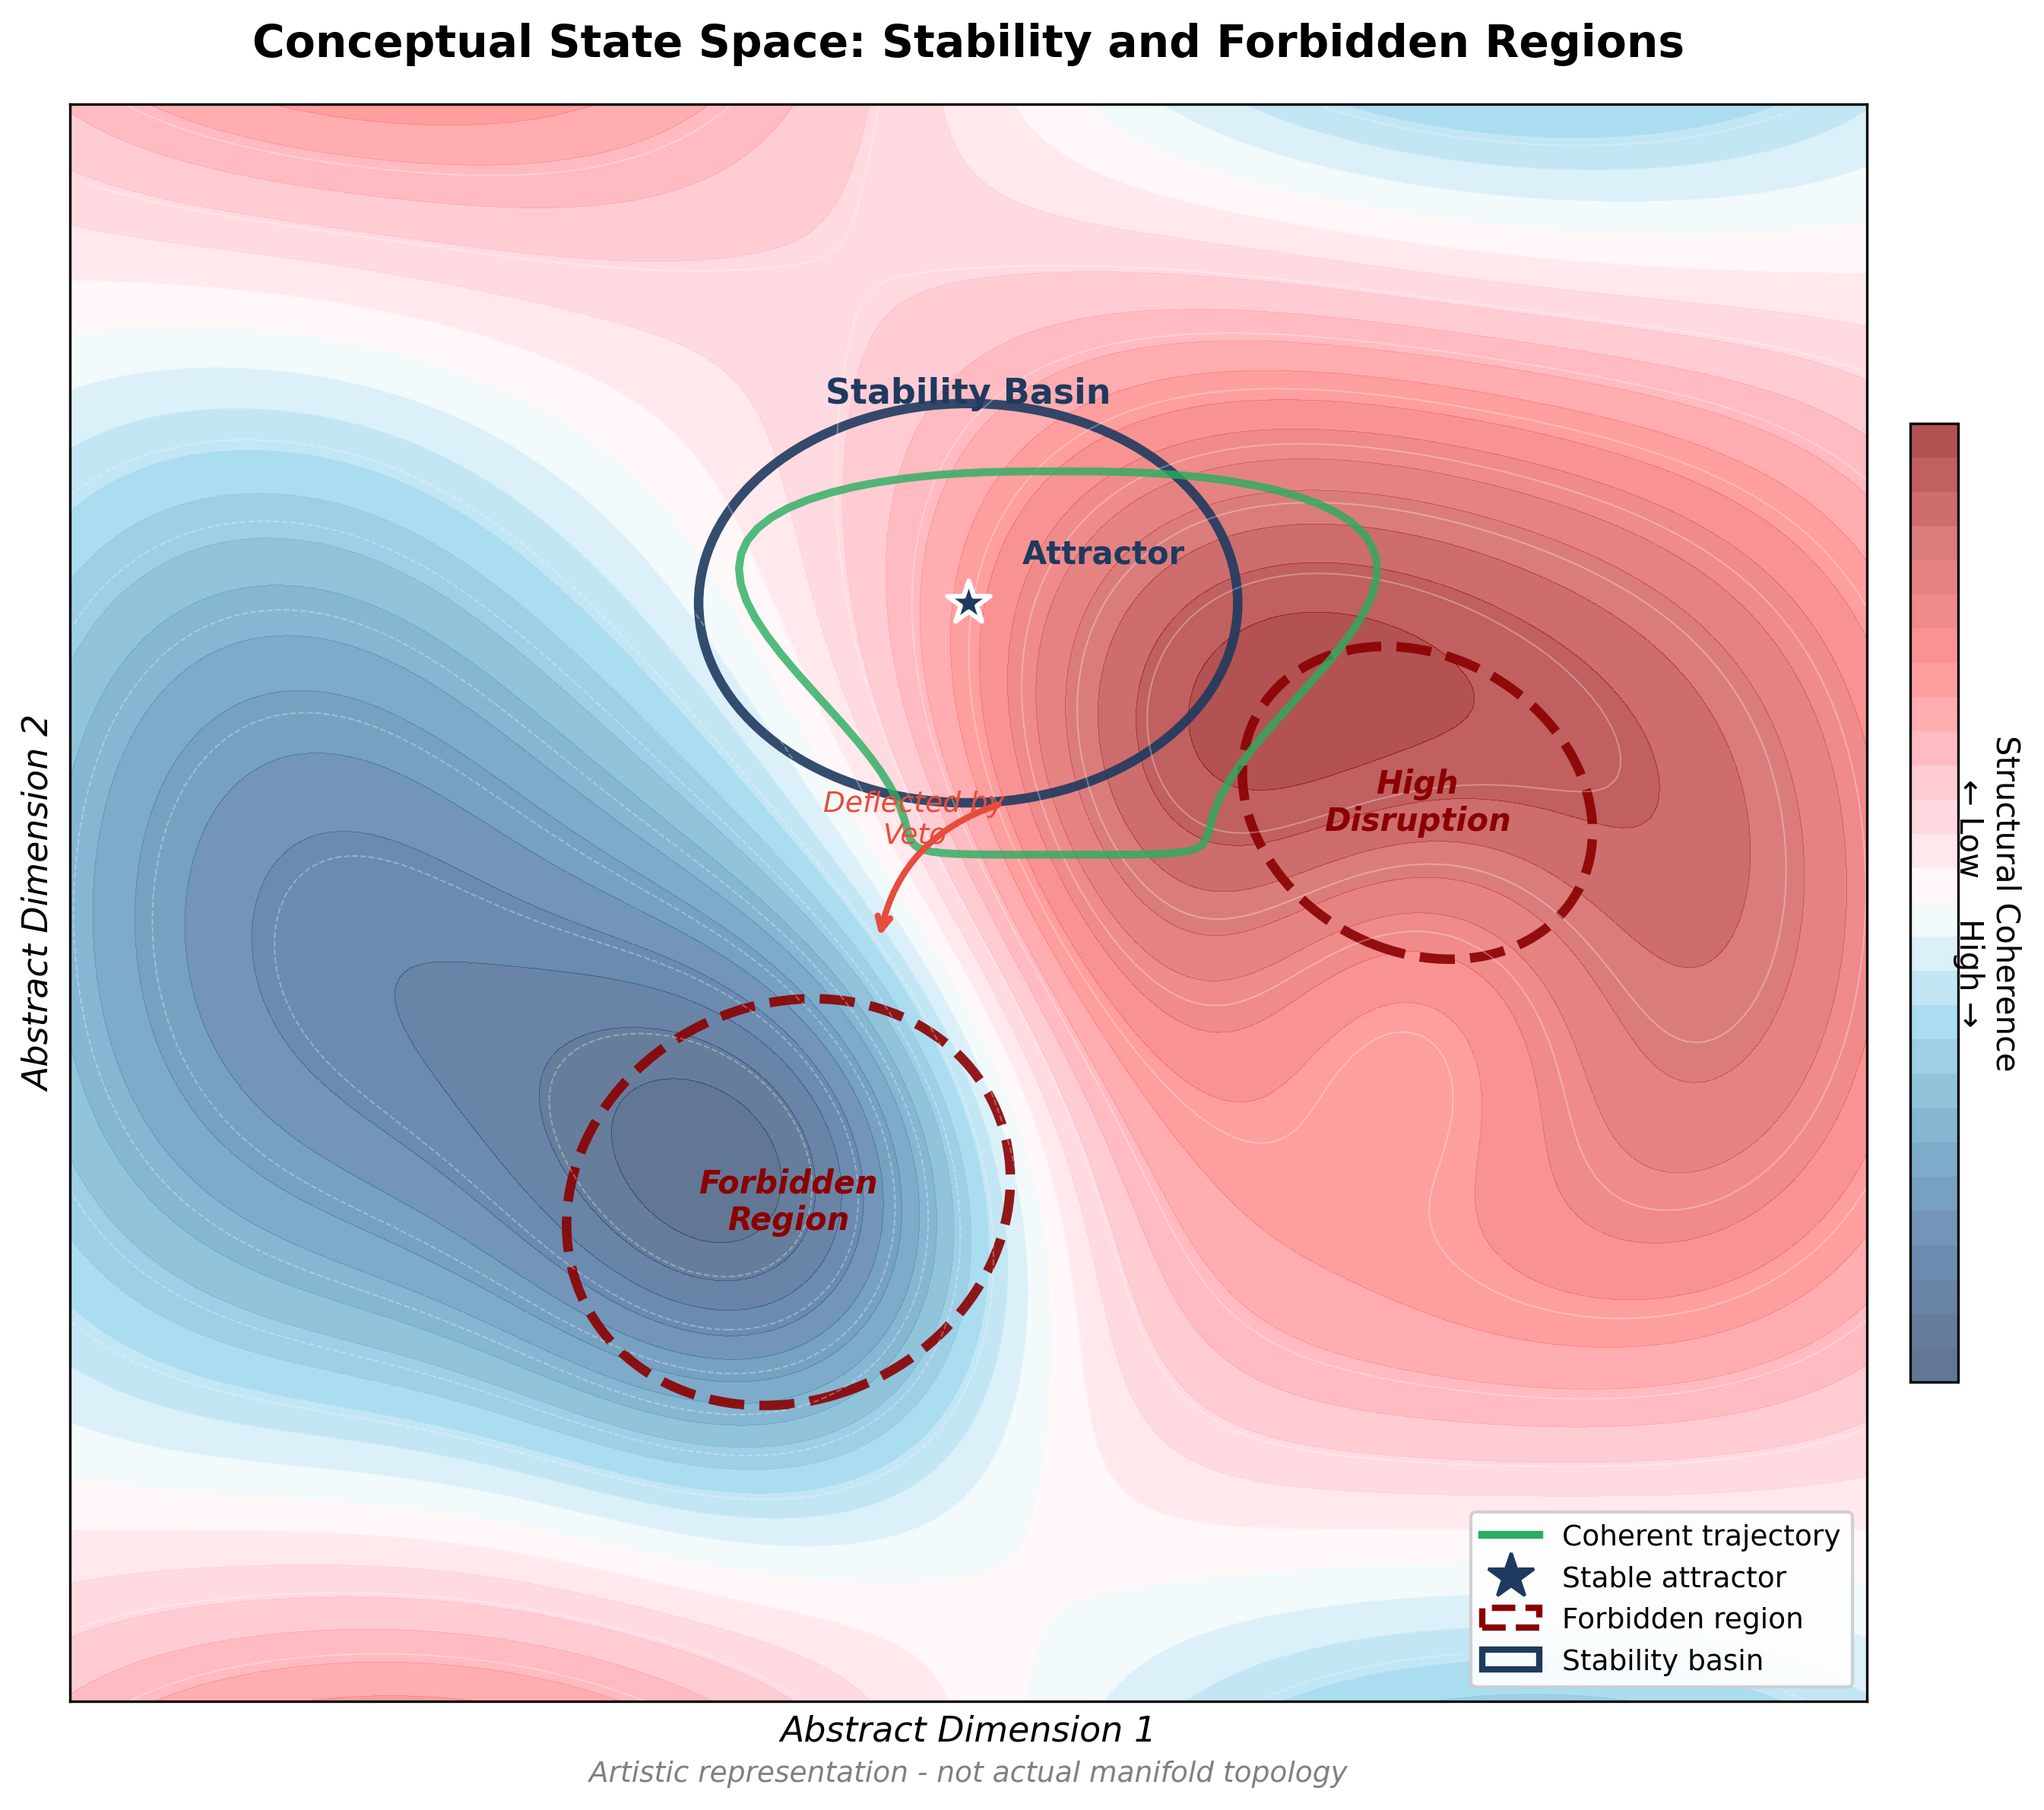

Write the Python code that produced this figure.
#!/usr/bin/env python3
"""
Figure 3: Conceptual Manifold with Forbidden Regions
Stylized artistic representation - NO real topology
"""

import matplotlib.pyplot as plt
import numpy as np
from matplotlib.patches import Ellipse, Circle, FancyArrowPatch
from matplotlib.colors import LinearSegmentedColormap

# Set up figure
fig, ax = plt.subplots(1, 1, figsize=(10, 8))

# Create artistic background gradient
np.random.seed(123)
x = np.linspace(-5, 5, 200)
y = np.linspace(-4, 4, 160)
X, Y = np.meshgrid(x, y)

# Create abstract "potential landscape"
Z = np.sin(X/2) * np.cos(Y/2) + 0.5 * np.exp(-((X-1)**2 + (Y-1)**2)/4)
Z += 0.3 * np.exp(-((X+2)**2 + (Y-1.5)**2)/3)
Z -= 0.8 * np.exp(-((X+1)**2 + (Y+1.5)**2)/2)  # Forbidden region
Z -= 0.6 * np.exp(-((X-2.5)**2 + (Y+0.5)**2)/1.5)  # Another forbidden region

# Custom colormap: blue (stable) -> white -> red (unstable)
colors_custom = ['#1E3A5F', '#2E5A8F', '#4A90B8', '#87CEEB', '#FFFFFF',
                 '#FFB6C1', '#FF6B6B', '#CC4444', '#8B0000']
cmap = LinearSegmentedColormap.from_list('stability', colors_custom)

# Plot the landscape
im = ax.contourf(X, Y, Z, levels=30, cmap=cmap, alpha=0.7)

# Add contour lines
ax.contour(X, Y, Z, levels=15, colors='white', alpha=0.3, linewidths=0.5)

# Mark "forbidden regions" with hatching
forbidden1 = Ellipse((-1, -1.5), 2.5, 2, angle=15,
                      facecolor='none', edgecolor='#8B0000',
                      linewidth=3, linestyle='--', alpha=0.9)
ax.add_patch(forbidden1)
ax.text(-1, -1.5, 'Forbidden\nRegion', fontsize=10, ha='center', va='center',
        color='#8B0000', fontweight='bold', style='italic')

forbidden2 = Ellipse((2.5, 0.5), 2, 1.5, angle=-20,
                      facecolor='none', edgecolor='#8B0000',
                      linewidth=3, linestyle='--', alpha=0.9)
ax.add_patch(forbidden2)
ax.text(2.5, 0.5, 'High\nDisruption', fontsize=10, ha='center', va='center',
        color='#8B0000', fontweight='bold', style='italic')

# Mark "stability basin"
stability = Ellipse((0, 1.5), 3, 2, angle=0,
                     facecolor='none', edgecolor='#1E3A5F',
                     linewidth=3, alpha=0.9)
ax.add_patch(stability)
ax.text(0, 2.5, 'Stability Basin', fontsize=11, ha='center',
        color='#1E3A5F', fontweight='bold')

# Add conceptual trajectory
t = np.linspace(0, 2*np.pi, 100)
traj_x = 0.5 + 1.5 * np.cos(t) * (1 + 0.3 * np.sin(3*t))
traj_y = 1.2 + 1.2 * np.sin(t) * (1 + 0.2 * np.cos(2*t))
ax.plot(traj_x, traj_y, color='#27AE60', linewidth=2.5, alpha=0.8,
        label='Coherent Trajectory')

# Add arrows showing veto deflection
ax.annotate('', xy=(-0.5, -0.2), xytext=(0.2, 0.5),
            arrowprops=dict(arrowstyle='->', color='#E74C3C',
                           lw=2, connectionstyle='arc3,rad=0.3'))
ax.text(-0.3, 0.3, 'Deflected by\nVeto', fontsize=9, color='#E74C3C',
        style='italic', ha='center')

# Add "attractor" point
ax.scatter([0], [1.5], s=200, color='#1E3A5F', marker='*', zorder=10,
           edgecolor='white', linewidth=1.5)
ax.text(0.3, 1.7, 'Attractor', fontsize=10, color='#1E3A5F', fontweight='bold')

# Labels
ax.set_xlabel('Abstract Dimension 1', fontsize=11, style='italic')
ax.set_ylabel('Abstract Dimension 2', fontsize=11, style='italic')
ax.set_title('Conceptual State Space: Stability and Forbidden Regions',
             fontsize=14, fontweight='bold', pad=15)

# Remove numeric ticks
ax.set_xticks([])
ax.set_yticks([])

# Legend
from matplotlib.lines import Line2D
legend_elements = [
    Line2D([0], [0], color='#27AE60', linewidth=2.5, label='Coherent trajectory'),
    Line2D([0], [0], marker='*', color='#1E3A5F', markersize=15,
           linestyle='None', label='Stable attractor'),
    Ellipse((0,0), 0.3, 0.2, facecolor='none', edgecolor='#8B0000',
            linewidth=2, linestyle='--', label='Forbidden region'),
    Ellipse((0,0), 0.3, 0.2, facecolor='none', edgecolor='#1E3A5F',
            linewidth=2, label='Stability basin')
]
ax.legend(handles=legend_elements, loc='lower right', fontsize=9,
          framealpha=0.9)

# Color bar
cbar = plt.colorbar(im, ax=ax, shrink=0.6, pad=0.02)
cbar.set_ticks([])
cbar.ax.set_ylabel('Structural Coherence\n← Low    High →',
                   fontsize=10, rotation=270, labelpad=20)

# Footer
ax.text(0.5, -0.05, 'Artistic representation - not actual manifold topology',
        fontsize=9, ha='center', color='gray', style='italic',
        transform=ax.transAxes)

ax.set_xlim(-5, 5)
ax.set_ylim(-4, 4)

plt.tight_layout()
plt.savefig('/root/NEO_EVA/paper/figures/fig3_conceptual_manifold.png',
            dpi=300, bbox_inches='tight', facecolor='white')
plt.savefig('/root/NEO_EVA/paper/figures/fig3_conceptual_manifold.pdf',
            bbox_inches='tight', facecolor='white')
print("Figure 3 saved: Conceptual Manifold")
